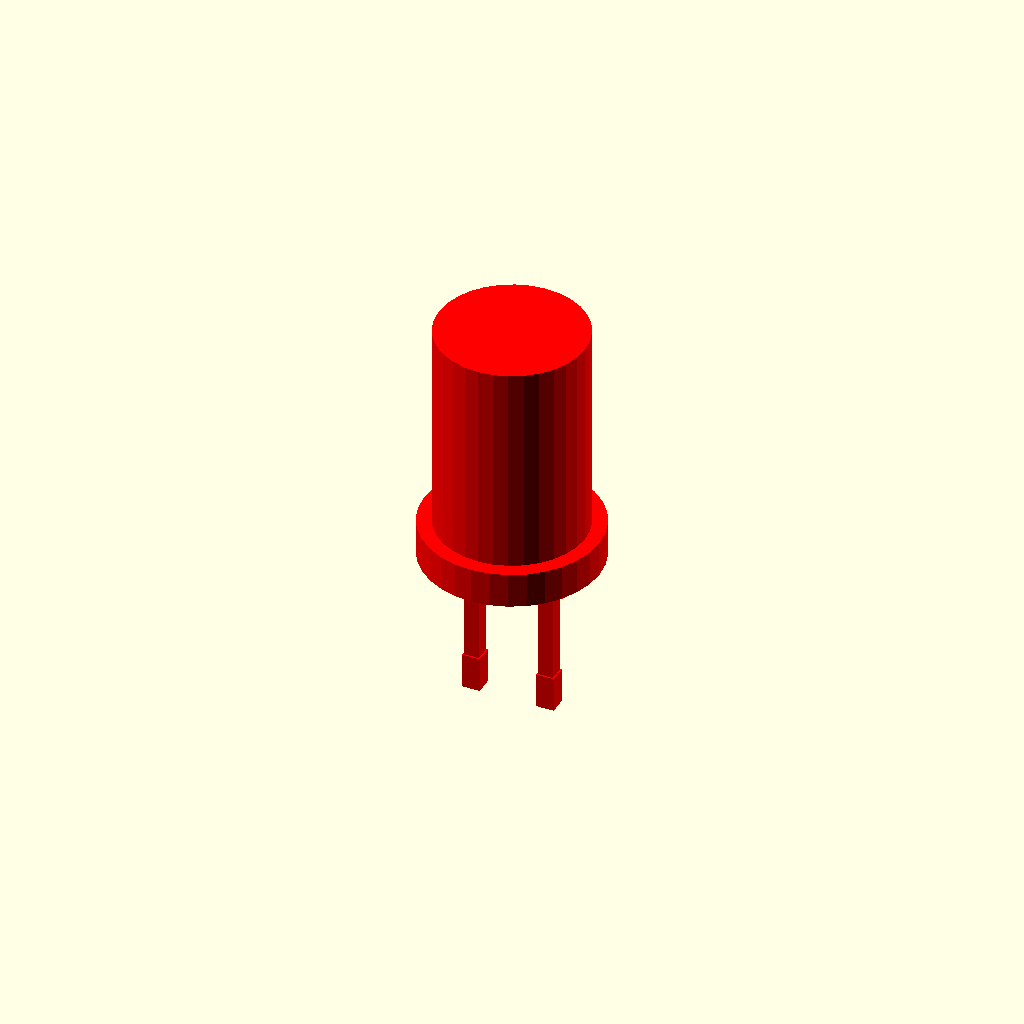
Cell 1 — every parameter at its default value.
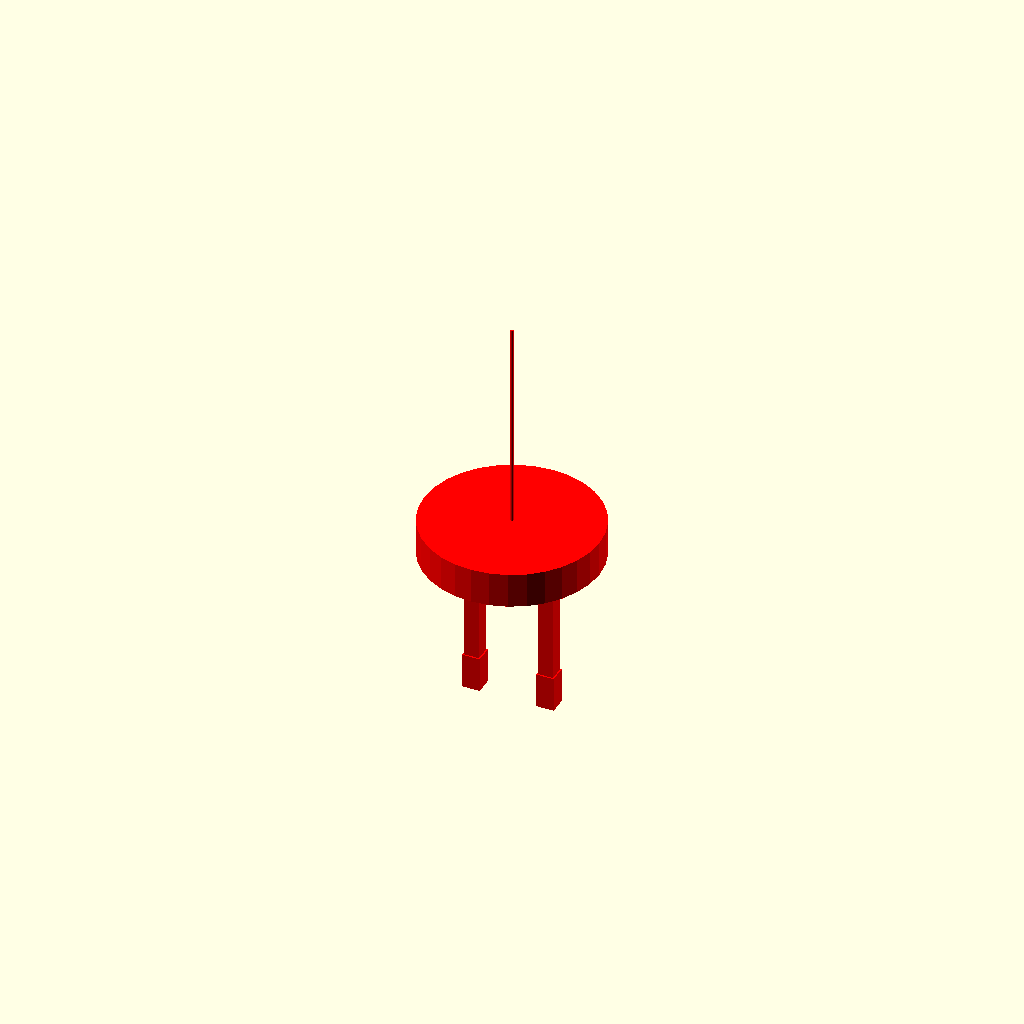
Cell 2: the same model with led_diameter = 0.1.
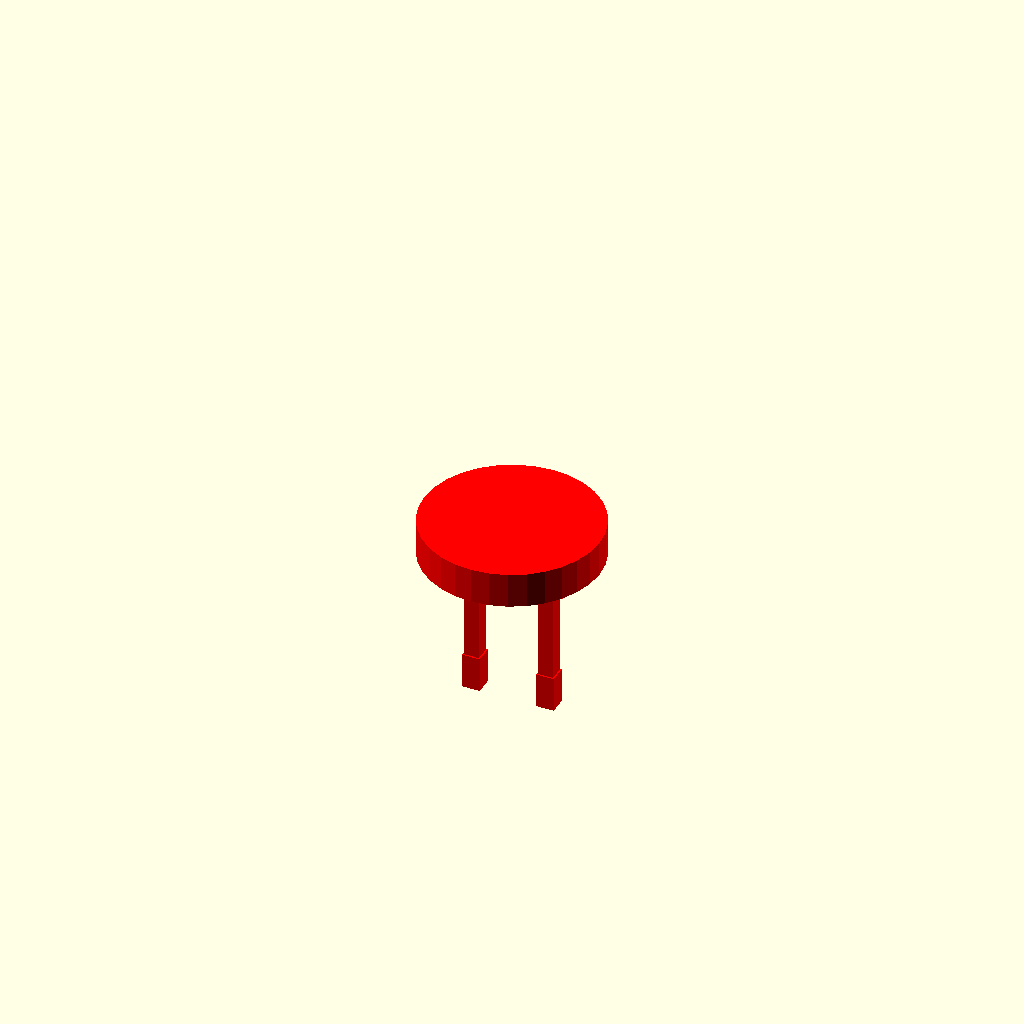
Cell 3: led_height = 0.1 (everything else at default).
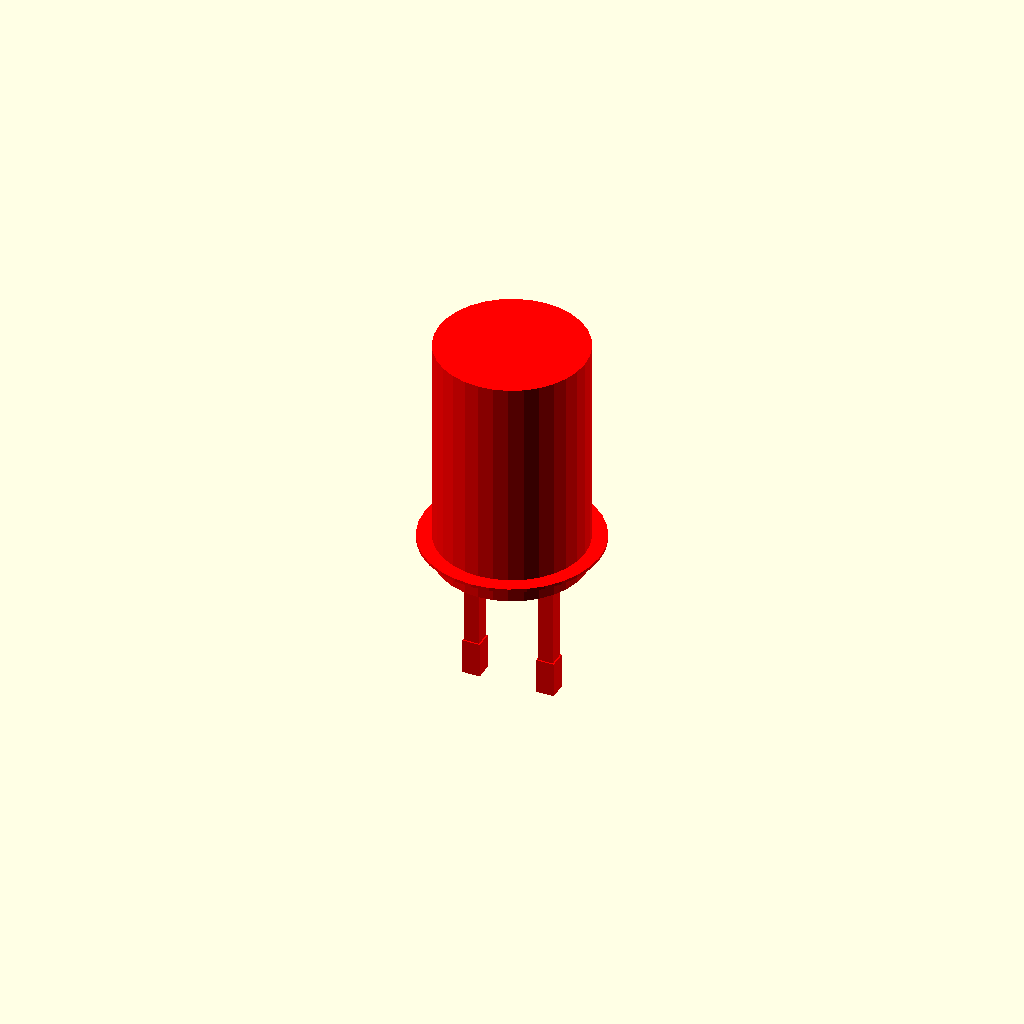
Cell 4: rim_thickness = 0.1 (everything else at default).
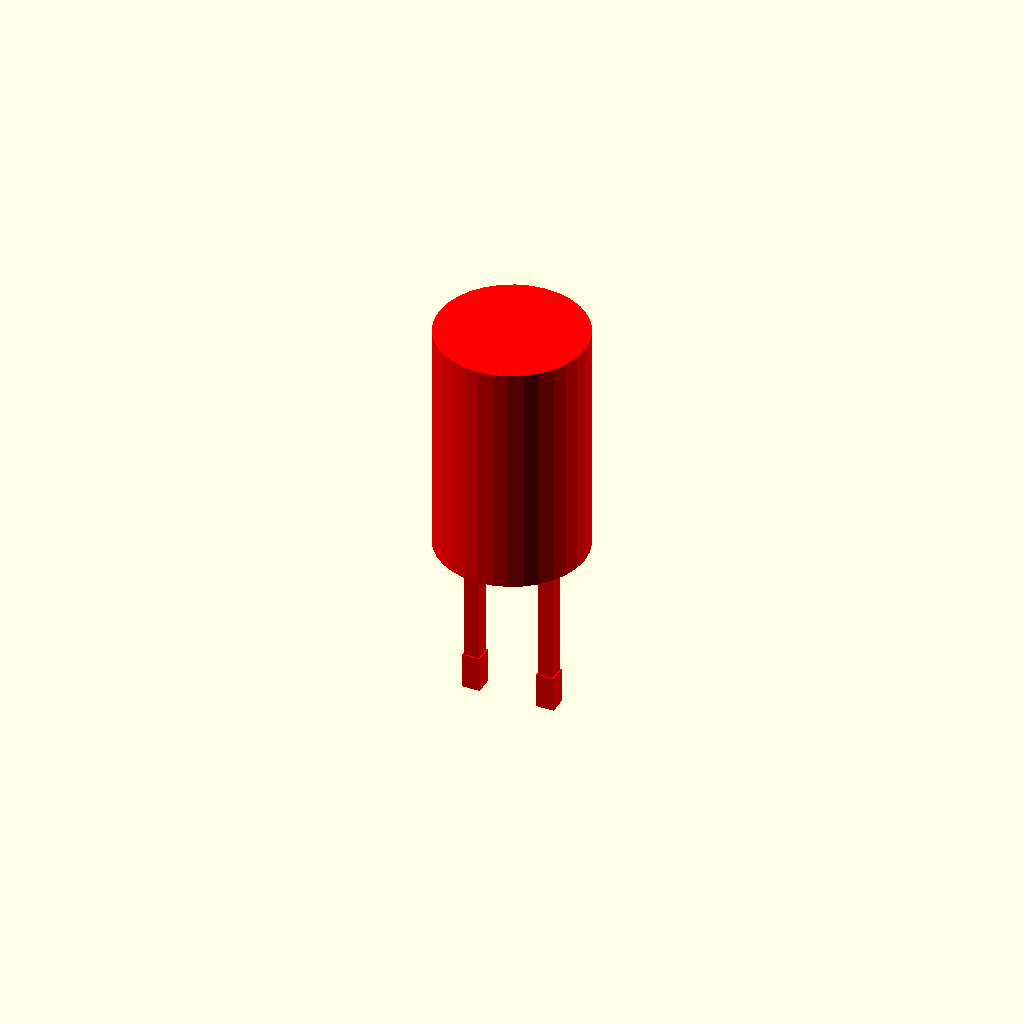
Cell 5: rim_diameter = 0.1 (everything else at default).
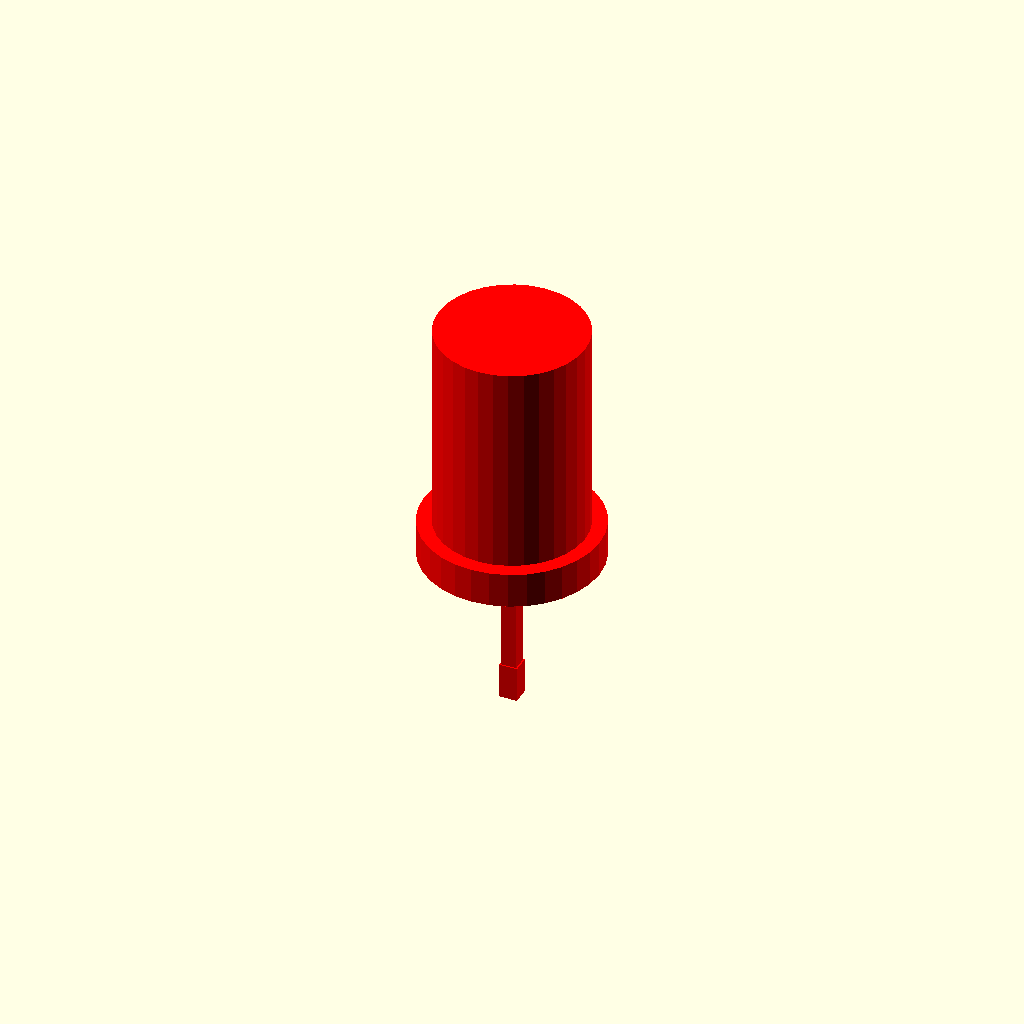
Cell 6: the same model with lead_pitch = 0.01.
One fixed orthographic camera (rotation 55°, 0°, 25°; colour scheme Cornfield) for every cell.
The OpenSCAD source (results/nopscadlib/ablations/no_recovery/scad/led__LEDs.scad):
// Parameters
led_diameter = 5; //[2.5:10:0.1]
led_height = 8; //[4:16:0.1]
rim_thickness = 1.2; //[0.6:2.4:0.1]
rim_diameter = 6; //[3:12:0.1]
lead_pitch = 2.54; //[1.27:5.08:0.01]
lead_thickness = 0.5; //[0.25:1:0.01]
lead_length = 5; //[2.5:20:0.1]
right_angle = 0; //[0:10:0.1]
solder_tip_length = 1.2; //[0.6:3:0.1]
overlap = 0.8; //[0.5:2:0.1]

// LED module with detailed geometry
module led() {
  color("red") {
    // LED Body
    translate([0, 0, rim_thickness/2 + led_height/2 - overlap])
      cylinder(r=led_diameter/2, h=led_height, center=true, $fn=32);
    
    // LED Rim
    translate([0, 0, 0])
      cylinder(r=rim_diameter/2, h=rim_thickness, center=true, $fn=32);
    
    // Leads
    union() {
      // Left Lead
      translate([-lead_pitch/2, 0, -rim_thickness/2 - lead_length/2 + overlap])
        cube([lead_thickness, lead_thickness, lead_length], center=true);
      
      // Right Lead
      translate([lead_pitch/2, 0, -rim_thickness/2 - lead_length/2 + overlap])
        cube([lead_thickness, lead_thickness, lead_length], center=true);
      
      // Solder Tips
      translate([-lead_pitch/2, 0, -rim_thickness/2 - lead_length - solder_tip_length/2 + overlap])
        cube([lead_thickness*1.2, lead_thickness*1.2, solder_tip_length], center=true);
      
      translate([lead_pitch/2, 0, -rim_thickness/2 - lead_length - solder_tip_length/2 + overlap])
        cube([lead_thickness*1.2, lead_thickness*1.2, solder_tip_length], center=true);
      
      // Right Angle Bend (if applicable)
      if (right_angle > 0) {
        translate([-lead_pitch/2, -right_angle/2 - lead_thickness/2 + overlap, -rim_thickness/2 - lead_thickness/2 + overlap])
          cube([lead_thickness, right_angle, lead_thickness], center=true);
        
        translate([lead_pitch/2, -right_angle/2 - lead_thickness/2 + overlap, -rim_thickness/2 - lead_thickness/2 + overlap])
          cube([lead_thickness, right_angle, lead_thickness], center=true);
      }
    }
  }
}

// Assembly
module assembly() {
  led();
}

assembly();
Customizer parameters (derived from the source; name, type, default, range or options):
led_diameter: number, default 5, range 0.1 to 2.5, step 10
led_height: number, default 8, range 0.1 to 4, step 16
rim_thickness: number, default 1.2, range 0.1 to 0.6, step 2.4
rim_diameter: number, default 6, range 0.1 to 3, step 12
lead_pitch: number, default 2.54, range 0.01 to 1.27, step 5.08
lead_thickness: number, default 0.5, range 0.01 to 0.25, step 1
lead_length: number, default 5, range 0.1 to 2.5, step 20
right_angle: number, default 0, range 0 to 0.1, step 10
solder_tip_length: number, default 1.2, range 0.1 to 0.6, step 3
overlap: number, default 0.8, range 0.1 to 0.5, step 2
